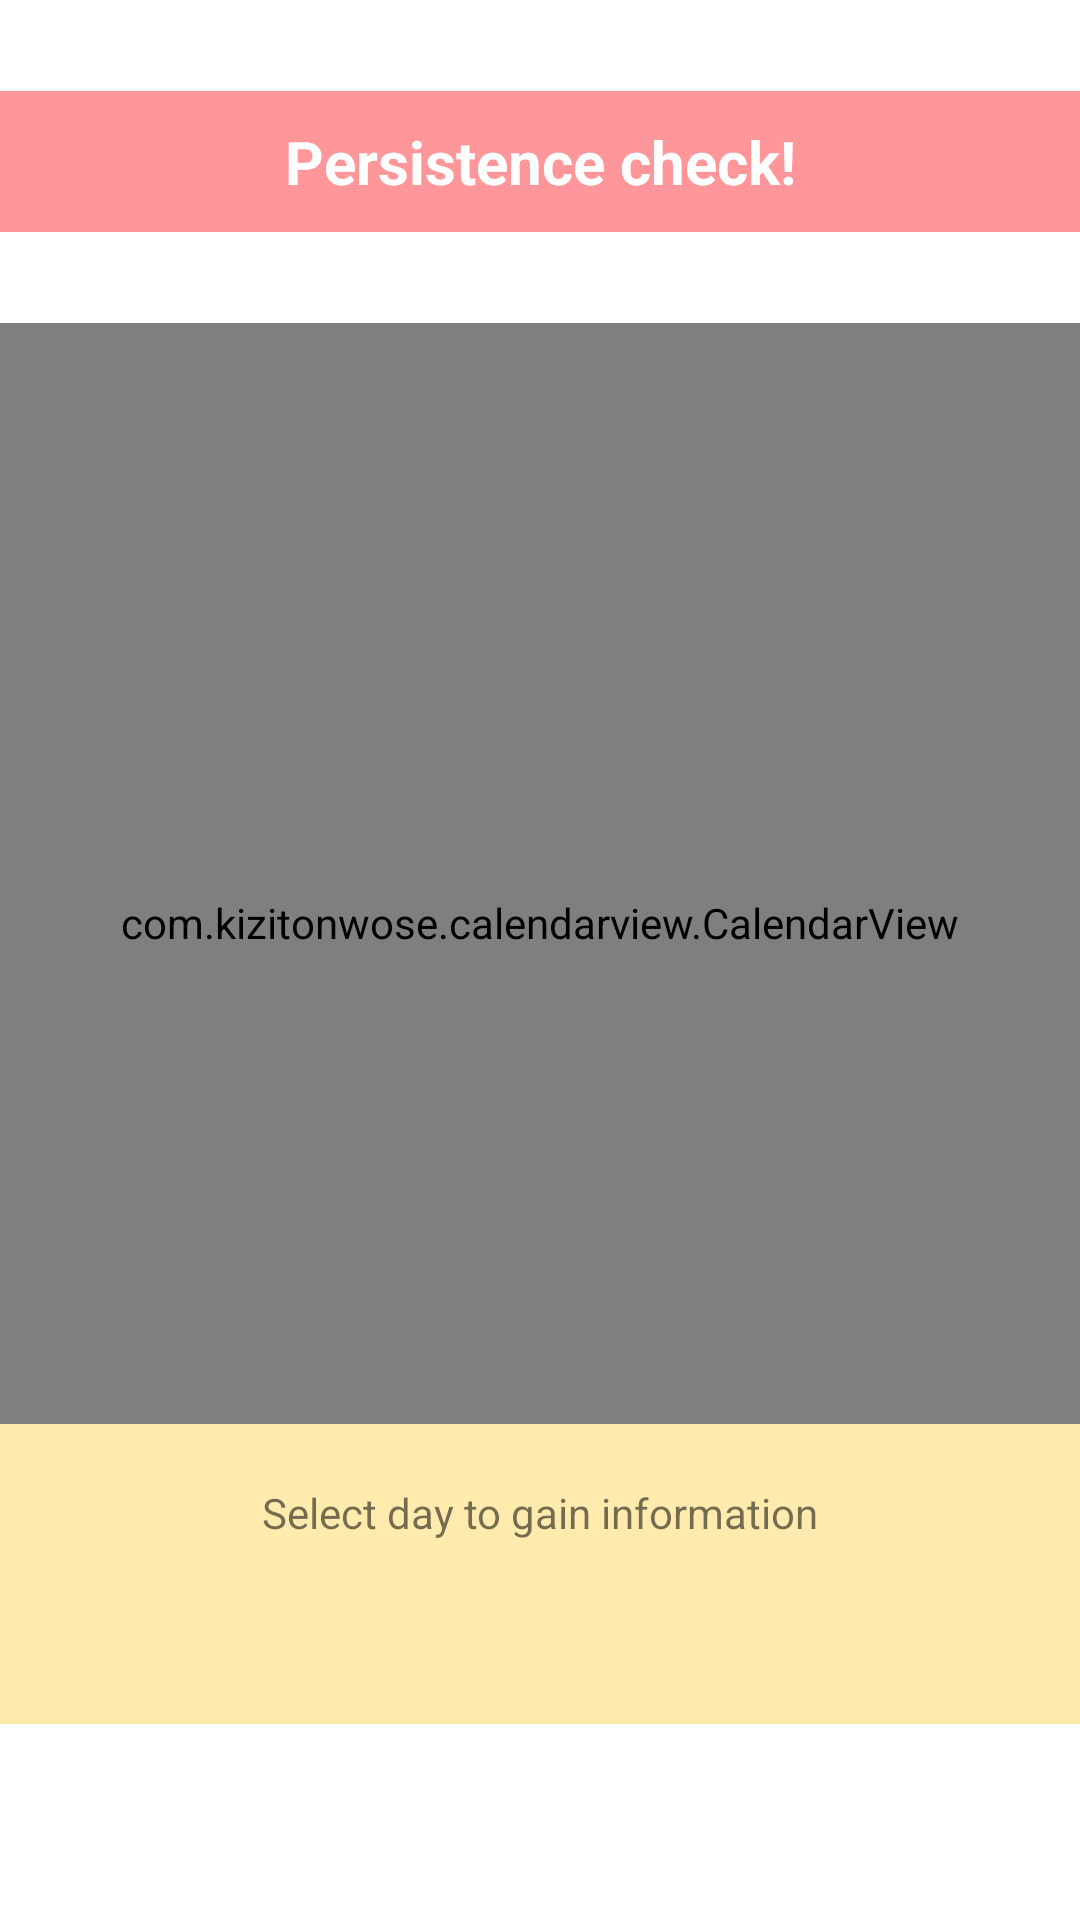

Layout XML and referenced resources for this Android screen:
<!-- AndroidManifest.xml: application theme Theme.Walkie -->
<!-- res/layout/fragment_calendar.xml -->
<?xml version="1.0" encoding="utf-8"?>
<androidx.constraintlayout.widget.ConstraintLayout xmlns:android="http://schemas.android.com/apk/res/android"
    xmlns:app="http://schemas.android.com/apk/res-auto"
    xmlns:tools="http://schemas.android.com/tools"
    android:id="@+id/calendar"
    android:layout_width="match_parent"
    android:layout_height="match_parent"
    android:background="#00FFF29E"
    tools:context=".view.CalendarFragment">

    

    <TextView
        android:id="@+id/textView3"
        android:layout_width="0dp"
        android:layout_height="wrap_content"
        android:background="#ff9699"
        android:padding="30px"
        android:text="Persistence check!"
        android:textAlignment="center"
        android:textColor="#FFFFFF"
        android:textSize="20sp"
        android:textStyle="bold"
        app:layout_constraintBottom_toBottomOf="parent"
        app:layout_constraintEnd_toEndOf="parent"
        app:layout_constraintHorizontal_bias="0.0"
        app:layout_constraintStart_toStartOf="parent"
        app:layout_constraintTop_toTopOf="parent"
        app:layout_constraintVertical_bias="0.051" />

    <com.kizitonwose.calendarview.CalendarView
        android:id="@+id/walkingCalendar"
        android:layout_width="match_parent"
        android:layout_height="1200px"
        app:cv_dayViewResource="@layout/calendar_day_layout"
        app:cv_monthHeaderResource="@layout/calendar_month_header"
        app:cv_orientation="horizontal"
        app:layout_constraintBottom_toBottomOf="parent"
        app:layout_constraintEnd_toEndOf="parent"
        app:layout_constraintHorizontal_bias="0.0"
        app:layout_constraintStart_toStartOf="parent"
        app:layout_constraintTop_toTopOf="parent"
        app:layout_constraintVertical_bias="0.448" />

    <TextView
        android:id="@+id/dayDescriptionTextView"
        android:layout_width="match_parent"
        android:layout_height="100dp"
        android:background="#FFEBAD"
        android:padding="20dp"
        android:text="Select day to gain information"
        android:textAlignment="center"
        app:layout_constraintBottom_toBottomOf="parent"
        app:layout_constraintEnd_toEndOf="parent"
        app:layout_constraintHorizontal_bias="0.0"
        app:layout_constraintStart_toStartOf="parent"
        app:layout_constraintTop_toBottomOf="@+id/textView3"
        app:layout_constraintVertical_bias="0.859" />


</androidx.constraintlayout.widget.ConstraintLayout>
<!-- res/layout/calendar_day_layout.xml (included above) -->
<?xml version="1.0" encoding="utf-8"?>
<androidx.constraintlayout.widget.ConstraintLayout xmlns:android="http://schemas.android.com/apk/res/android"
    xmlns:app="http://schemas.android.com/apk/res-auto"
    xmlns:tools="http://schemas.android.com/tools"
    android:id="@+id/calendar_day_layout"
    android:layout_width="match_parent"
    android:layout_height="match_parent">


    <Button
        android:id="@+id/calendarDayButton"
        android:layout_width="150px"
        android:layout_height="180px"
        android:layout_margin="10dp"
        android:gravity="center"
        android:padding="10dp"
        app:cornerRadius="5dp"
        app:layout_constraintBottom_toBottomOf="parent"
        app:layout_constraintEnd_toEndOf="parent"
        app:layout_constraintStart_toStartOf="parent"
        app:layout_constraintTop_toTopOf="parent" />

</androidx.constraintlayout.widget.ConstraintLayout>
<!-- res/layout/calendar_month_header.xml (included above) -->
<?xml version="1.0" encoding="utf-8"?>
<androidx.constraintlayout.widget.ConstraintLayout
    xmlns:android="http://schemas.android.com/apk/res/android"
    xmlns:app="http://schemas.android.com/apk/res-auto"
    android:layout_width="match_parent"
    android:layout_height="match_parent">

    <TextView
        android:id="@+id/month_header"
        android:layout_width="match_parent"
        android:layout_height="wrap_content"
        android:padding="15dp"
        android:text="TextView"
        android:textAlignment="center"
        android:textSize="20sp"
        app:layout_constraintBottom_toBottomOf="parent"
        app:layout_constraintEnd_toEndOf="parent"
        app:layout_constraintHorizontal_bias="0.461"
        app:layout_constraintStart_toStartOf="parent"
        app:layout_constraintTop_toTopOf="parent" />
</androidx.constraintlayout.widget.ConstraintLayout>
<!-- resources referenced by this layout -->
<resources>
  <style name="Theme.Walkie" parent="Theme.MaterialComponents.DayNight.NoActionBar">
          
          <item name="colorPrimary">#00bfa5</item>
          <item name="colorPrimaryVariant">#008e76</item>
          <item name="colorOnPrimary">@color/white</item>
          
          <item name="colorSecondary">#ffab91</item>
          <item name="colorSecondaryVariant">#c97b63</item>
          <item name="colorOnSecondary">@color/black</item>
          
          <item name="android:statusBarColor" tools:targetApi="l">?attr/colorPrimaryVariant</item>
          
      </style>
  <!-- not gathered from this repository: default colours our renderer supplied (Android Studio template values) -->
  <color name="black">#FF000000</color>
  <color name="white">#FFFFFFFF</color>
</resources>
